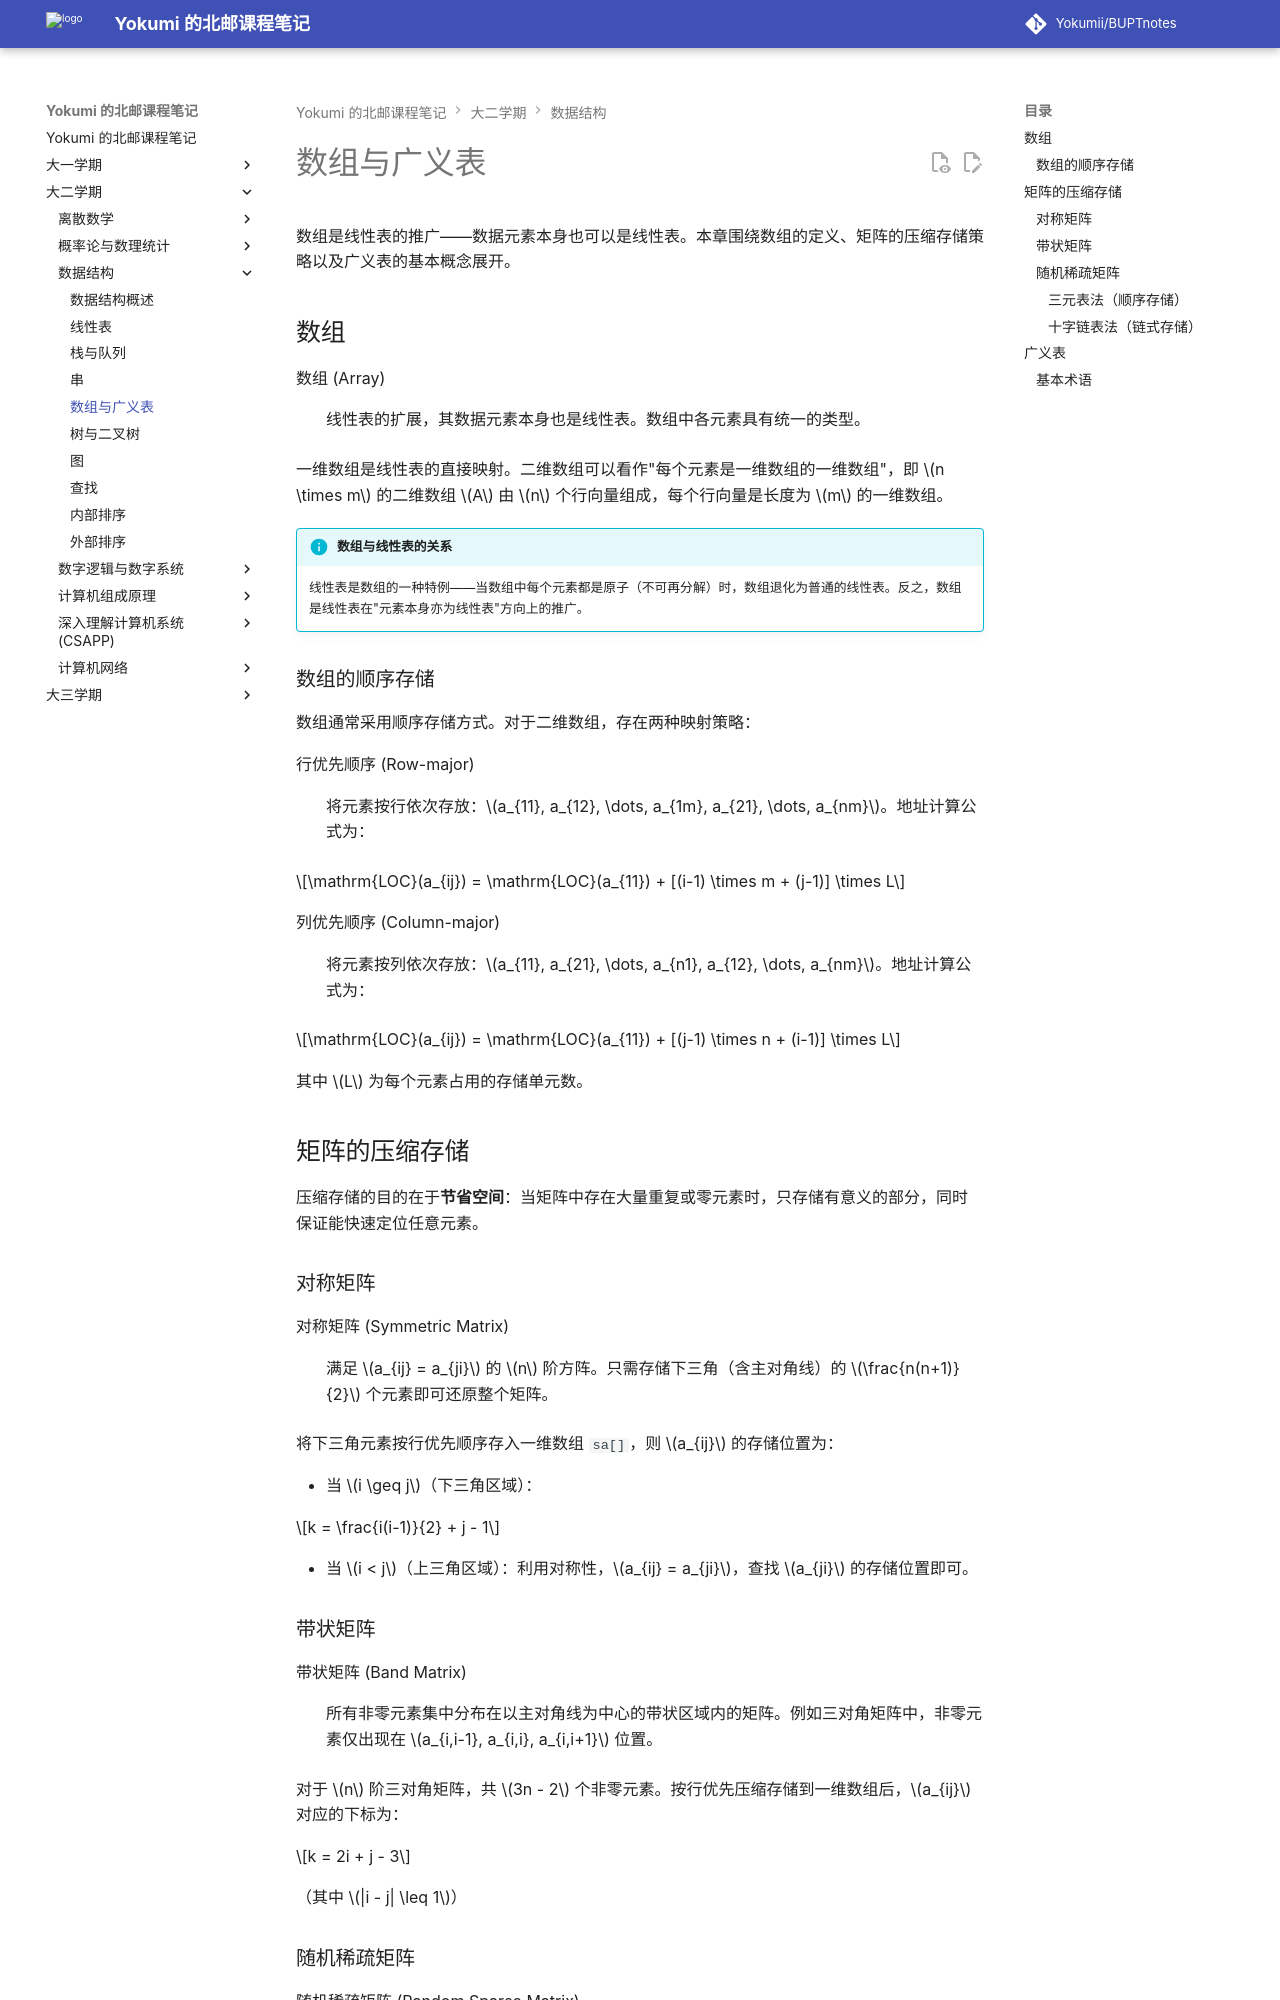

repository: Yokumii/BUPTnotes · page: study/computer-science/data-structures/array-and-generalized-list/index.html · generator: mkdocs

---
description: 介绍多维数组的存储与地址计算、特殊矩阵和稀疏矩阵的压缩存储，以及广义表的结构与操作。
---

# 数组与广义表

数组是线性表的推广——数据元素本身也可以是线性表。本章围绕数组的定义、矩阵的压缩存储策略以及广义表的基本概念展开。

## 数组

数组 (Array)
: 线性表的扩展，其数据元素本身也是线性表。数组中各元素具有统一的类型。

一维数组是线性表的直接映射。二维数组可以看作"每个元素是一维数组的一维数组"，即 $n \times m$ 的二维数组 $A$ 由 $n$ 个行向量组成，每个行向量是长度为 $m$ 的一维数组。

!!! info "数组与线性表的关系"
    线性表是数组的一种特例——当数组中每个元素都是原子（不可再分解）时，数组退化为普通的线性表。反之，数组是线性表在"元素本身亦为线性表"方向上的推广。

### 数组的顺序存储

数组通常采用顺序存储方式。对于二维数组，存在两种映射策略：

行优先顺序 (Row-major)
: 将元素按行依次存放：$a_{11}, a_{12}, \dots, a_{1m}, a_{21}, \dots, a_{nm}$。地址计算公式为：

$$\mathrm{LOC}(a_{ij}) = \mathrm{LOC}(a_{11}) + [(i-1) \times m + (j-1)] \times L$$

列优先顺序 (Column-major)
: 将元素按列依次存放：$a_{11}, a_{21}, \dots, a_{n1}, a_{12}, \dots, a_{nm}$。地址计算公式为：

$$\mathrm{LOC}(a_{ij}) = \mathrm{LOC}(a_{11}) + [(j-1) \times n + (i-1)] \times L$$

其中 $L$ 为每个元素占用的存储单元数。

## 矩阵的压缩存储

压缩存储的目的在于**节省空间**：当矩阵中存在大量重复或零元素时，只存储有意义的部分，同时保证能快速定位任意元素。

### 对称矩阵

对称矩阵 (Symmetric Matrix)
: 满足 $a_{ij} = a_{ji}$ 的 $n$ 阶方阵。只需存储下三角（含主对角线）的 $\frac{n(n+1)}{2}$ 个元素即可还原整个矩阵。

将下三角元素按行优先顺序存入一维数组 `sa[]`，则 $a_{ij}$ 的存储位置为：

- 当 $i \geq j$（下三角区域）：

$$k = \frac{i(i-1)}{2} + j - 1$$

- 当 $i < j$（上三角区域）：利用对称性，$a_{ij} = a_{ji}$，查找 $a_{ji}$ 的存储位置即可。
